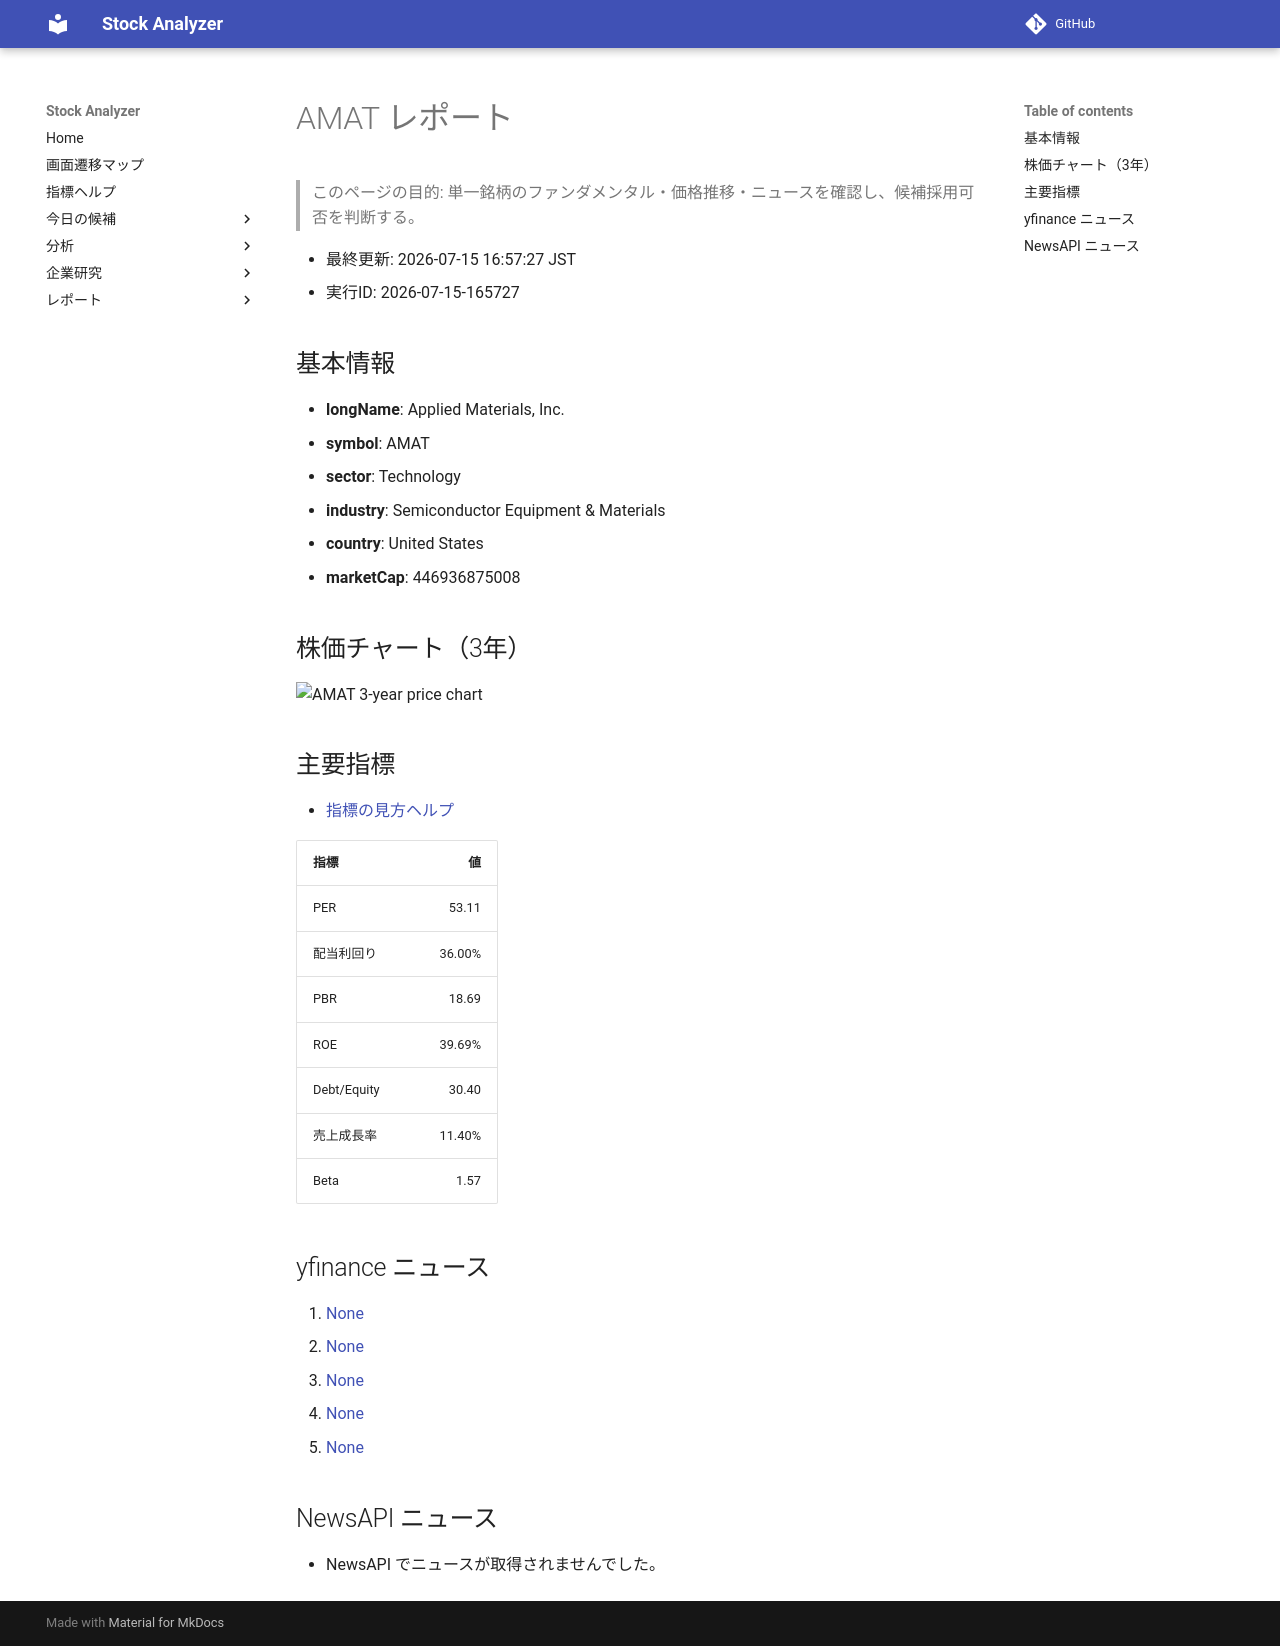

repository: Yumi-note/Making-APP · page: reports/2026-07-15/165727/AMAT/index.html · generator: mkdocs

# AMAT レポート

> このページの目的: 単一銘柄のファンダメンタル・価格推移・ニュースを確認し、候補採用可否を判断する。

- 最終更新: 2026-07-15 16:57:27 JST
- 実行ID: 2026-07-15-165727

## 基本情報

- **longName**: Applied Materials, Inc.
- **symbol**: AMAT
- **sector**: Technology
- **industry**: Semiconductor Equipment & Materials
- **country**: United States
- **marketCap**: 446936875008

## 株価チャート（3年）

![AMAT 3-year price chart](AMAT_3y.png)

## 主要指標

- [指標の見方ヘルプ](../../../../indicators.md)

| 指標 | 値 |
|---|---:|
| PER | 53.11 |
| 配当利回り | 36.00% |
| PBR | 18.69 |
| ROE | 39.69% |
| Debt/Equity | 30.40 |
| 売上成長率 | 11.40% |
| Beta | 1.57 |

## yfinance ニュース

1. [None](None)
2. [None](None)
3. [None](None)
4. [None](None)
5. [None](None)

## NewsAPI ニュース

- NewsAPI でニュースが取得されませんでした。
